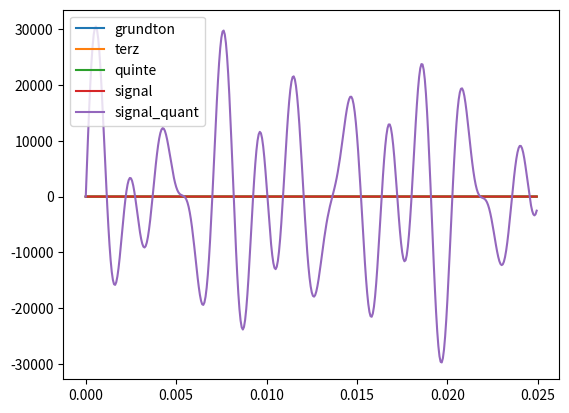

This figure's Python source:
# erste Übung Dreiklang

import numpy as np
import matplotlib.pyplot as plt

from scipy.io import wavfile


# Parameter
## Abtastwerte pro Sekunde
rate = 16000

## Frequenz für Sinusschwingung/Höhe des Sinustons
f = 440

## Länge des Signals in [sec]
duration = 5

print(float(f))
print(type(float(f)))

# Synthetisieren des Signals
## Abtastwerte [ms, da Divison durch 'rate']
sample_points = np.arange(duration * rate) / rate

print(sample_points)
len(sample_points)

## Werte des Sinussignals erzeugen
#signal = np.sin(2 * np.pi * f * sample_points)

grundton = np.sin(2 * np.pi * f * sample_points)
terz = np.sin(2 * np.pi * 5/4 * f * sample_points)
quinte = np.sin(2 * np.pi * 2/3 * f * sample_points)

signal = (grundton + terz + quinte) / 3 # mit oder ohne /3 ?

print(signal)
print('signal: %s %s %s'%(signal[0], signal[5], signal[-1]))
print('Wertebreich des signals: [%s, %s]'%(min(signal), max(signal)))
signal.shape

# Plotten des erzeugten Sinussignals
##%matplotlib inline

#plt.plot(sample_points[0:400], signal[0:400])

plt.plot(sample_points[0:400], grundton[0:400], label='grundton')
plt.plot(sample_points[0:400], terz[0:400], label='terz')
plt.plot(sample_points[0:400], quinte[0:400], label='quinte')
plt.plot(sample_points[0:400], signal[0:400], label='signal')
plt.legend()
plt.show()

# 16 bit Quantisierung zum Schreiben des .wav-Files
## Ein Signalwert wird als 16-bit Zahl gespeichert --> maximaler und minimaler Wert des Signals ist begrenzt
num_bits = 16

print('Anzahl darstellbarer Werte: \t2**16 = %s'%(2**num_bits))
print('Mögliche Werte:             \t[0, %s]\n'%(2**num_bits-1))

print('Aufteilung des Wertebereichs zur Darstellung von negativen und positiven Signalwerten:')
print('0.5 * 2**16 = %s\n'%(2**num_bits/2))
print('Zahl "0" nicht vergessen:')
print('Wertebereich (16-bit int):  \t[%d, ..., %d, ..., %d]\n'%(-1*2**num_bits/2, 0, (2**num_bits/2)-1))

max_signal_value = (2**num_bits/2)-1

print('Der Einfachheit halber - Verwende Wertebereich [%d, %d]'%(-1*max_signal_value, max_signal_value))

signal_quantized = (max_signal_value * signal).astype(np.int16)

print(signal_quantized)
print('Wertebreich des signals: [%s, %s]'%(min(signal_quantized), max(signal_quantized)))

type(signal_quantized)
signal_quantized.shape

plt.plot(sample_points[0:400], signal_quantized[0:400], label='signal_quant')
plt.legend()
plt.show()

path_on_your_pc = "./dreiklang.wav"
wavfile.write(path_on_your_pc, rate, signal_quantized)
